Labelled photos from "data", an image-classification folder in BodeMurairi2/freshness-ai. The possible labels are: fresh apple, fresh banana, fresh grape, fresh guava, fresh jujube, fresh orange, fresh pomegranate, fresh strawberry, rotten apple, rotten banana, rotten grape, rotten guava, rotten jujube, rotten orange, rotten pomegranate, rotten strawberry.

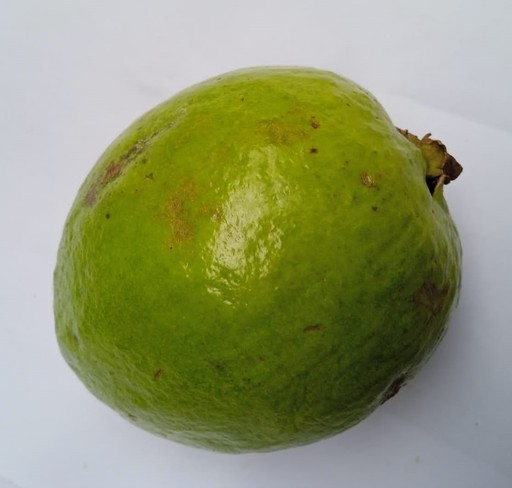
Label: fresh guava

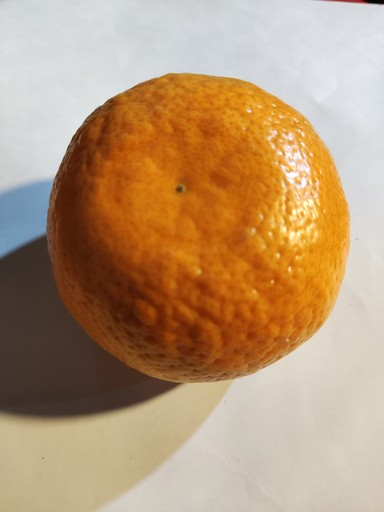
Label: fresh orange

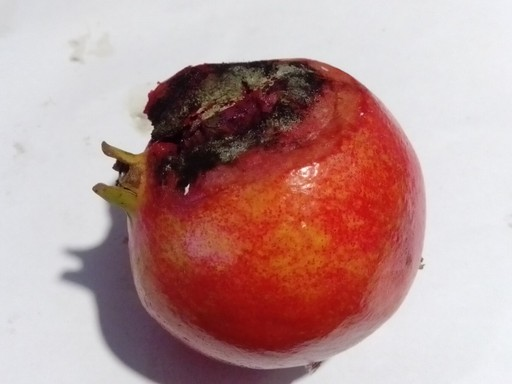
Label: rotten pomegranate

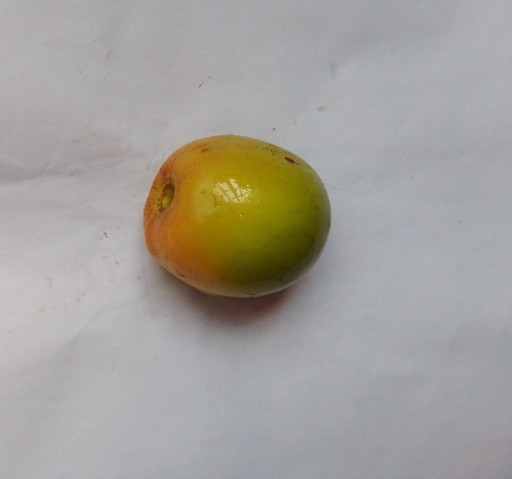
Label: fresh jujube

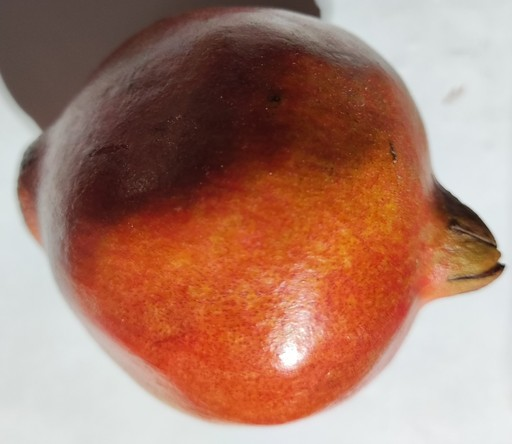
Label: fresh pomegranate

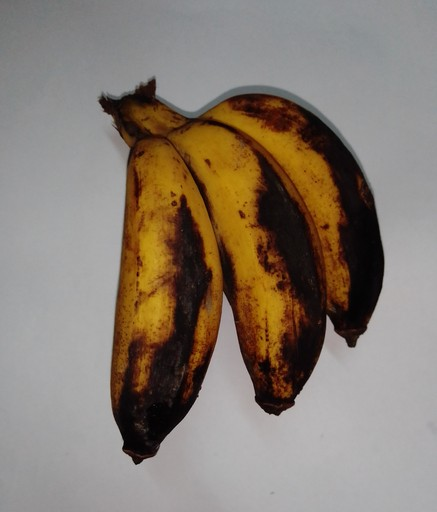
Label: rotten banana
